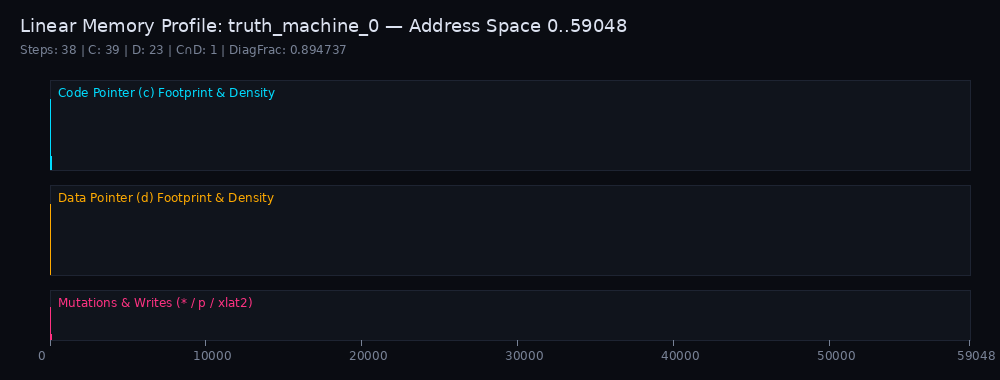

The table this chart was drawn from, first rows:
address, c_visits, d_visits, writes, reads, encryptions, initial_val, final_val, mutated, first_c_step, first_d_step
0, 1, 1, 0, 1, 1, 40, 121, 1, 1, 1
1, 1, 0, 0, 0, 1, 61, 100, 1, 2, 0
2, 1, 0, 0, 0, 1, 66, 62, 1, 3, 0
3, 1, 0, 0, 0, 1, 65, 59, 1, 4, 0
4, 1, 0, 0, 0, 1, 64, 81, 1, 5, 0
5, 1, 0, 0, 0, 1, 63, 43, 1, 6, 0
6, 1, 0, 0, 0, 1, 62, 76, 1, 7, 0
7, 1, 0, 0, 0, 1, 61, 100, 1, 8, 0
8, 1, 0, 0, 0, 1, 60, 51, 1, 9, 0
9, 1, 0, 0, 0, 1, 59, 92, 1, 10, 0
10, 1, 0, 0, 0, 1, 58, 37, 1, 11, 0
11, 1, 0, 0, 0, 1, 51, 41, 1, 12, 0
12, 1, 0, 0, 0, 1, 56, 44, 1, 13, 0
13, 1, 0, 0, 0, 1, 49, 87, 1, 14, 0
14, 1, 0, 0, 0, 1, 120, 58, 1, 15, 0
15, 1, 0, 0, 0, 1, 53, 45, 1, 16, 0
16, 1, 0, 0, 0, 1, 52, 72, 1, 17, 0
17, 1, 0, 0, 0, 1, 51, 41, 1, 18, 0
18, 1, 0, 0, 0, 1, 44, 40, 1, 19, 0
19, 1, 0, 0, 0, 1, 98, 84, 1, 20, 0
20, 1, 0, 0, 0, 1, 79, 67, 1, 21, 0
21, 1, 0, 0, 0, 1, 47, 52, 1, 22, 0
22, 1, 0, 0, 0, 1, 46, 101, 1, 23, 0
23, 1, 0, 0, 0, 1, 45, 119, 1, 24, 0
24, 1, 0, 0, 0, 1, 44, 40, 1, 25, 0
25, 1, 0, 0, 0, 1, 43, 36, 1, 26, 0
26, 1, 0, 0, 0, 1, 36, 38, 1, 27, 0
27, 1, 0, 0, 0, 1, 41, 102, 1, 28, 0
28, 1, 0, 0, 0, 1, 40, 121, 1, 29, 0
29, 1, 0, 0, 0, 1, 39, 116, 1, 30, 0
30, 1, 0, 0, 0, 1, 126, 64, 1, 31, 0
31, 1, 0, 0, 0, 1, 103, 117, 1, 32, 0
32, 1, 0, 0, 0, 1, 36, 38, 1, 33, 0
33, 1, 0, 0, 0, 1, 35, 93, 1, 34, 0
34, 1, 0, 0, 0, 1, 34, 122, 1, 35, 0
35, 1, 0, 0, 0, 1, 33, 53, 1, 36, 0
36, 1, 0, 0, 0, 1, 126, 64, 1, 37, 0
37, 1, 0, 0, 0, 0, 61, 61, 0, 38, 0
38, 0, 0, 0, 0, 0, 124, 124, 0, 0, 0
39, 0, 0, 0, 0, 0, 123, 123, 0, 0, 0
40, 0, 0, 0, 0, 0, 122, 122, 0, 0, 0
41, 0, 1, 1, 1, 0, 76, 29560, 1, 0, 2
42, 0, 1, 0, 0, 0, 120, 120, 0, 0, 3
43, 0, 1, 0, 0, 0, 119, 119, 0, 0, 4
44, 0, 1, 0, 0, 0, 118, 118, 0, 0, 5
45, 0, 1, 0, 0, 0, 117, 117, 0, 0, 6
46, 0, 2, 0, 0, 0, 116, 116, 0, 0, 7
47, 0, 2, 0, 0, 0, 87, 87, 0, 0, 8
48, 0, 2, 0, 0, 0, 114, 114, 0, 0, 9
49, 0, 2, 1, 1, 0, 49, 63, 1, 0, 10
50, 0, 2, 0, 0, 0, 112, 112, 0, 0, 11
51, 0, 2, 1, 1, 0, 48, 63, 1, 0, 12
52, 0, 2, 0, 0, 0, 46, 46, 0, 0, 13
53, 0, 2, 1, 1, 0, 45, 29560, 1, 0, 14
54, 0, 2, 0, 1, 0, 45, 45, 0, 0, 15
55, 0, 1, 0, 0, 0, 107, 107, 0, 0, 25
56, 0, 2, 0, 0, 0, 106, 106, 0, 0, 26
57, 0, 2, 1, 1, 0, 105, 29500, 1, 0, 27
58, 0, 2, 0, 0, 0, 104, 104, 0, 0, 28
59, 0, 2, 0, 0, 0, 103, 103, 0, 0, 29
... 58,989 more rows
